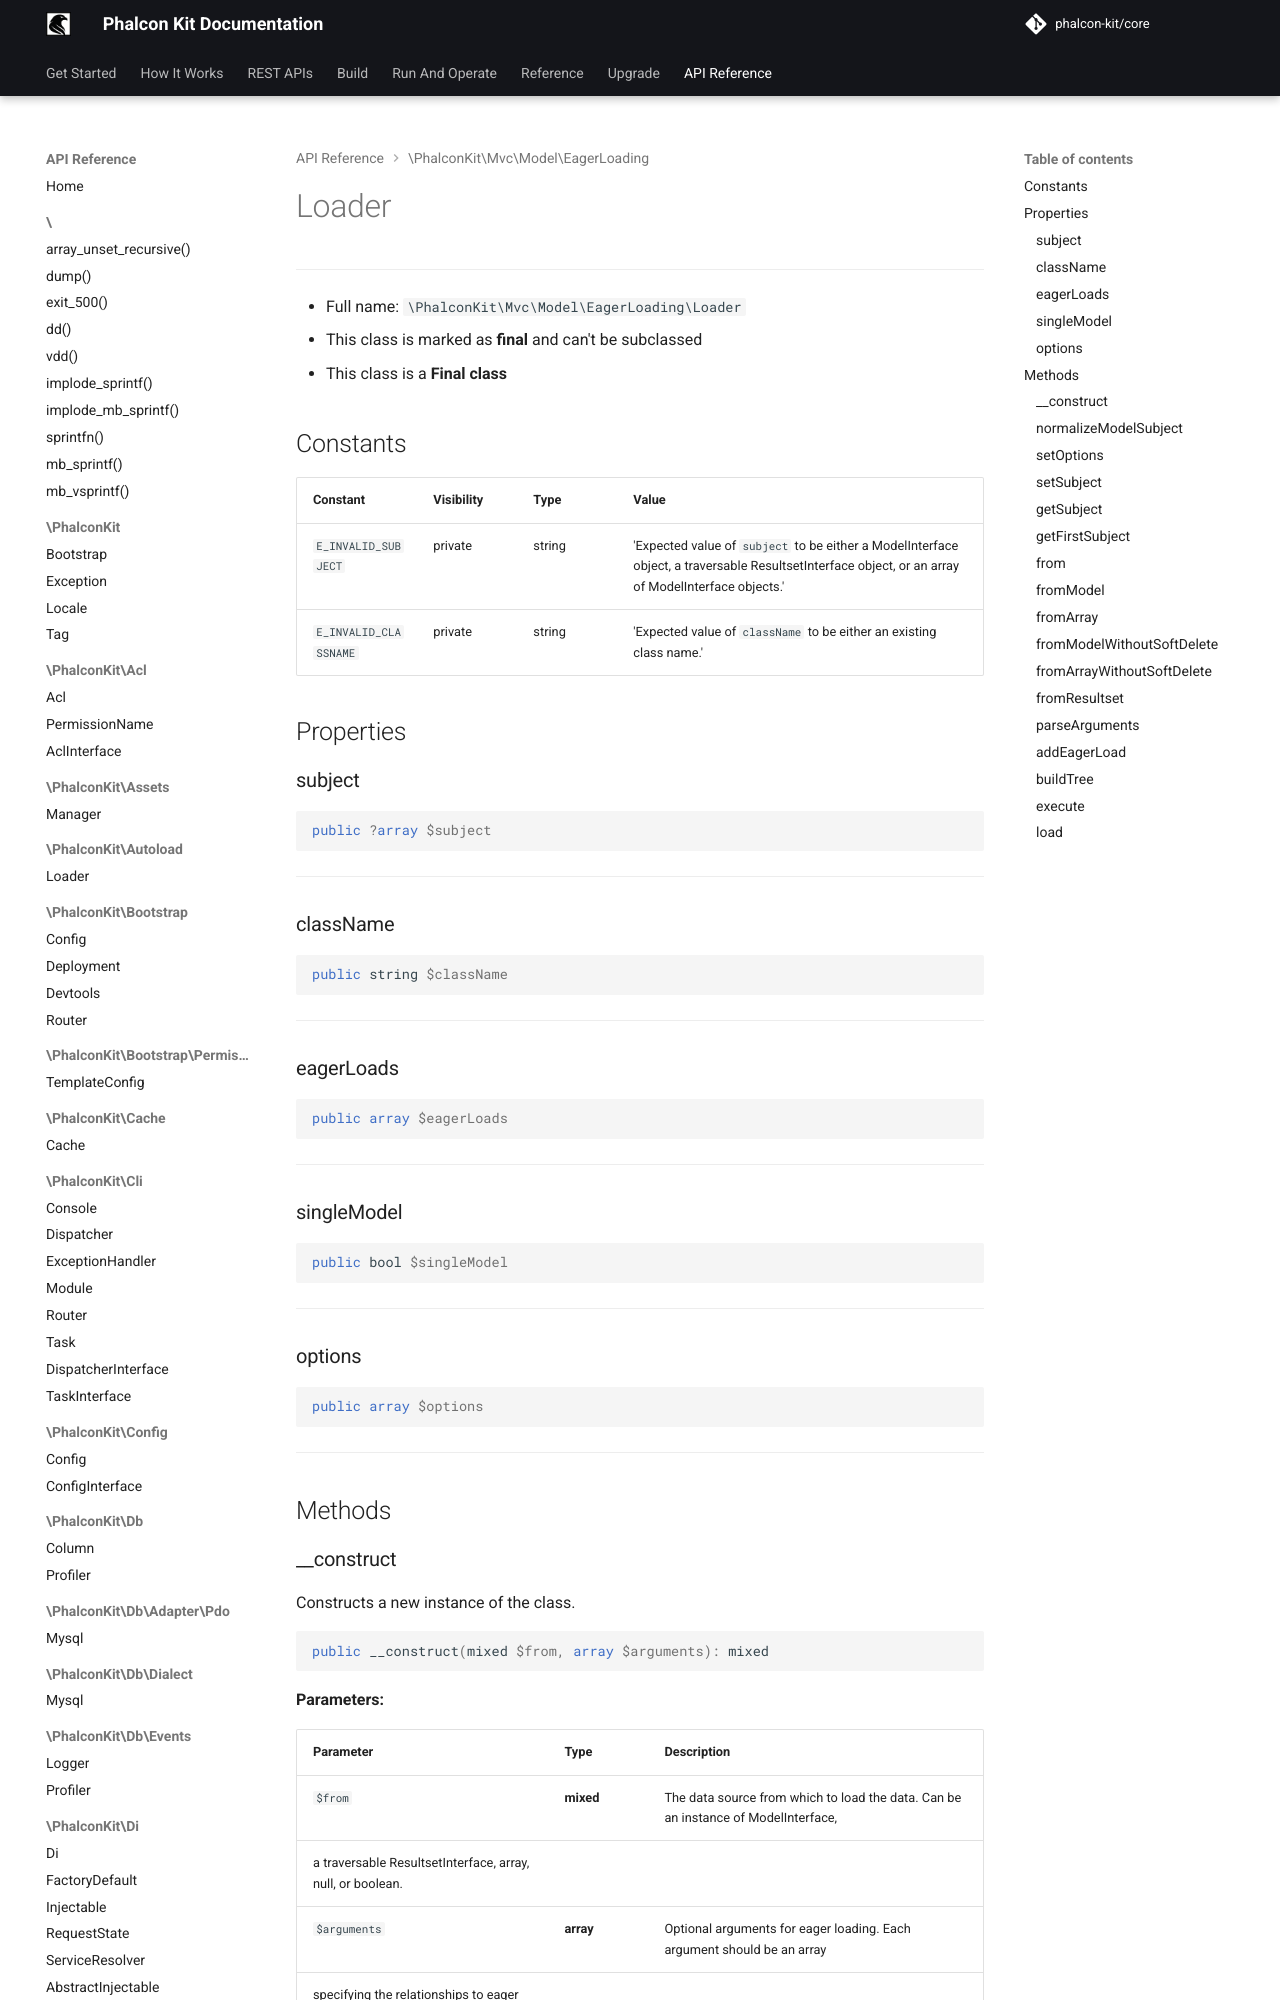

repository: phalcon-kit/docs · page: api/classes/PhalconKit/Mvc/Model/EagerLoading/Loader/index.html · generator: mkdocs


***

* Full name: `\PhalconKit\Mvc\Model\EagerLoading\Loader`
* This class is marked as **final** and can't be subclassed
* This class is a **Final class**

## Constants

| Constant              | Visibility | Type   | Value                                                                                                                                               |
|-----------------------|------------|--------|-----------------------------------------------------------------------------------------------------------------------------------------------------|
| `E_INVALID_SUBJECT`   | private    | string | 'Expected value of `subject` to be either a ModelInterface object, a traversable ResultsetInterface object, or an array of ModelInterface objects.' |
| `E_INVALID_CLASSNAME` | private    | string | 'Expected value of `className` to be either an existing class name.'
